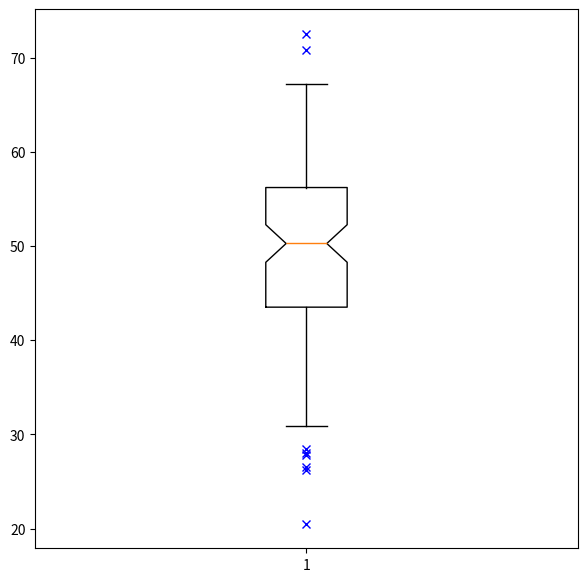

Generate this figure with matplotlib:
# boxplot 2
import matplotlib.pyplot as plt
import numpy as np

n_student = 100
math_score = np.random.normal(loc=50, scale=10, size=(100,))

fig, ax = plt.subplots(figsize=(7, 7))

# ax.boxplot(math_score, notch=True)
# ax.boxplot(math_score, notch=True, whis=2)
ax.boxplot(math_score, notch=True, whis=1, sym='bx')

plt.show()
